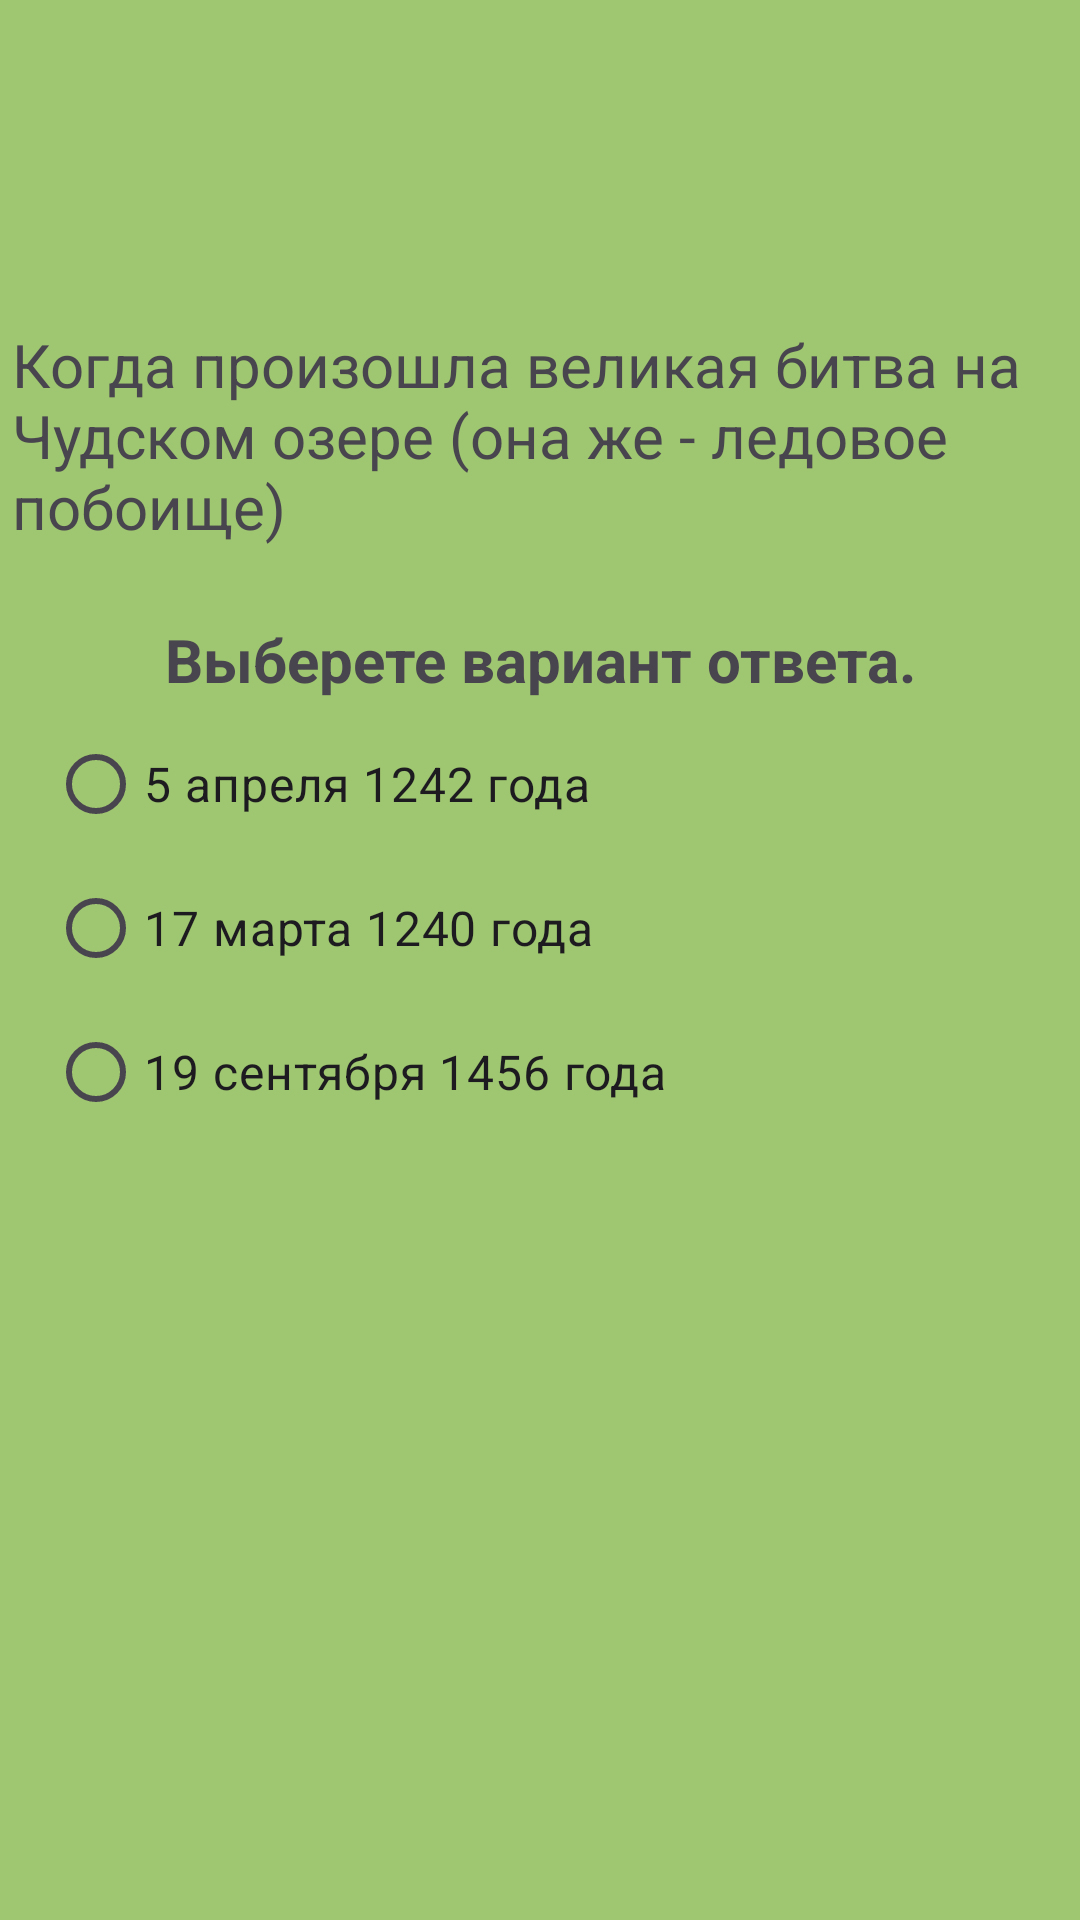

Produce the Android XML layout that renders to this screen, including the resource entries it uses.
<!-- AndroidManifest.xml: application theme Theme.HistorianHW -->
<!-- res/layout/activity_question_two.xml -->
<?xml version="1.0" encoding="utf-8"?>
<LinearLayout xmlns:android="http://schemas.android.com/apk/res/android"
    xmlns:app="http://schemas.android.com/apk/res-auto"
    xmlns:tools="http://schemas.android.com/tools"
    android:id="@+id/main"
    android:layout_width="match_parent"
    android:layout_height="match_parent"
    android:layout_margin="8dp"
    android:orientation="vertical"
    android:background="@color/questionTwo"
    tools:context=".ActivityQuestionTwo">

    <androidx.appcompat.widget.Toolbar
        android:id="@+id/questionTwoTB"
        android:layout_width="match_parent"
        android:layout_height="wrap_content"
        android:layout_marginVertical="20dp"
        android:textAlignment="center"
        android:titleTextColor="@color/black" />

    <TextView
        android:layout_width="match_parent"
        android:layout_height="wrap_content"
        android:padding="4dp"
        android:text="@string/replyTwo"
        android:textSize="20sp" />

    <RadioGroup
        android:id="@+id/answersTwoRG"
        android:layout_width="match_parent"
        android:layout_height="wrap_content"
        android:padding="16dp">

        <TextView
            android:id="@+id/answersTwoTitleTV"
            android:layout_width="match_parent"
            android:layout_height="wrap_content"
            android:gravity="center"
            android:padding="4dp"
            android:text="@string/answersTitle"
            android:textSize="20sp"
            android:textStyle="bold" />

        <RadioButton
            android:id="@+id/replyOneRB"
            android:layout_width="wrap_content"
            android:layout_height="wrap_content"
            android:onClick="radioButtonClick"
            android:text="@string/answersTwoReplyOne"
            android:textSize="16sp" />

        <RadioButton
            android:id="@+id/replyTwoRB"
            android:layout_width="wrap_content"
            android:layout_height="wrap_content"
            android:onClick="radioButtonClick"
            android:text="@string/answersTwoReplyTwo"
            android:textSize="16sp" />

        <RadioButton
            android:id="@+id/replyThreeRB"
            android:layout_width="wrap_content"
            android:layout_height="wrap_content"
            android:onClick="radioButtonClick"
            android:text="@string/answersTwoReplyThree"
            android:textSize="16sp" />

    </RadioGroup>

</LinearLayout>
<!-- resources referenced by this layout -->
<resources>
  <color name="black">#FF000000</color>
  <color name="questionTwo">#9FC670</color>
  <string name="answersTitle">Выберете вариант ответа.</string>
  <string name="answersTwoReplyOne">5 апреля 1242 года</string>
  <string name="answersTwoReplyThree">19 сентября 1456 года</string>
  <string name="answersTwoReplyTwo">17 марта 1240 года</string>
  <string name="replyTwo">Когда произошла великая битва на Чудском озере (она же - ледовое побоище)</string>
  <style name="Theme.HistorianHW" parent="Base.Theme.HistorianHW" />
  <style name="Base.Theme.HistorianHW" parent="Theme.Material3.DayNight.NoActionBar">
          
          
      </style>
</resources>
